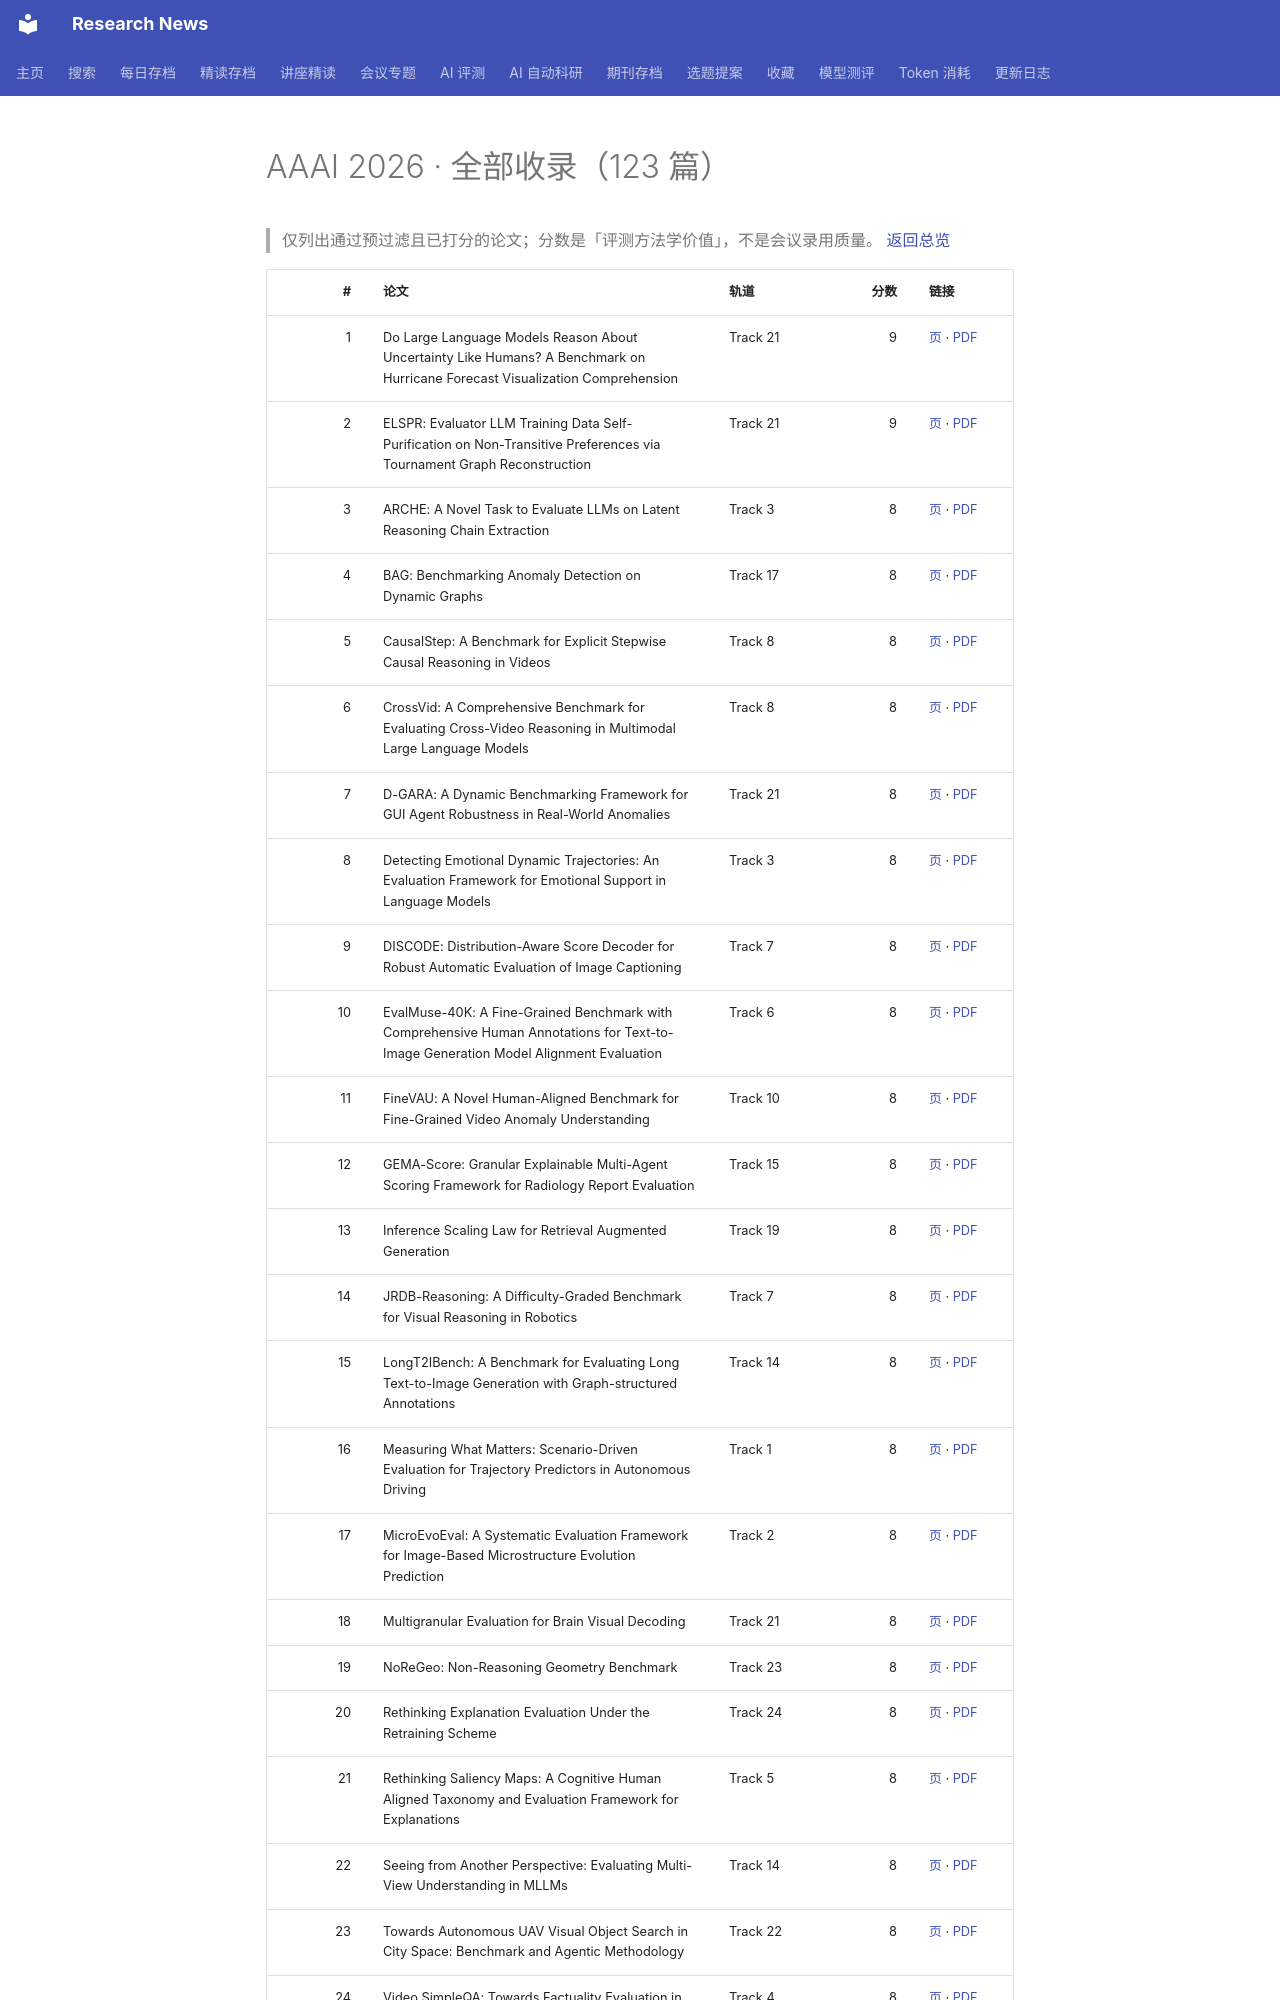

repository: cxy0714/research-news · page: benchmarks/aaai2026/all/index.html · generator: mkdocs

# AAAI 2026 · 全部收录（123 篇）

> 仅列出通过预过滤且已打分的论文；分数是「评测方法学价值」，不是会议录用质量。 [返回总览](index.md)

| # | 论文 | 轨道 | 分数 | 链接 |
|---:|---|---|---:|---|
| 1 | Do Large Language Models Reason About Uncertainty Like Humans? A Benchmark on Hurricane Forecast Visualization Comprehension | Track 21 | 9 | [页](https://ojs.aaai.org/index.php/AAAI/article/view/38812) · [PDF](https://ojs.aaai.org/index.php/AAAI/article/view/38812/42774) |
| 2 | ELSPR: Evaluator LLM Training Data Self-Purification on Non-Transitive Preferences via Tournament Graph Reconstruction | Track 21 | 9 | [页](https://ojs.aaai.org/index.php/AAAI/article/view/38857) · [PDF](https://ojs.aaai.org/index.php/AAAI/article/view/38857/42819) |
| 3 | ARCHE: A Novel Task to Evaluate LLMs on Latent Reasoning Chain Extraction | Track 3 | 8 | [页](https://ojs.aaai.org/index.php/AAAI/article/view/37170) · [PDF](https://ojs.aaai.org/index.php/AAAI/article/view/37170/41132) |
| 4 | BAG: Benchmarking Anomaly Detection on Dynamic Graphs | Track 17 | 8 | [页](https://ojs.aaai.org/index.php/AAAI/article/view/38510) · [PDF](https://ojs.aaai.org/index.php/AAAI/article/view/38510/42472) |
| 5 | CausalStep: A Benchmark for Explicit Stepwise Causal Reasoning in Videos | Track 8 | 8 | [页](https://ojs.aaai.org/index.php/AAAI/article/view/37582) · [PDF](https://ojs.aaai.org/index.php/AAAI/article/view/37582/41544) |
| 6 | CrossVid: A Comprehensive Benchmark for Evaluating Cross-Video Reasoning in Multimodal Large Language Models | Track 8 | 8 | [页](https://ojs.aaai.org/index.php/AAAI/article/view/37550) · [PDF](https://ojs.aaai.org/index.php/AAAI/article/view/37550/41512) |
| 7 | D-GARA: A Dynamic Benchmarking Framework for GUI Agent Robustness in Real-World Anomalies | Track 21 | 8 | [页](https://ojs.aaai.org/index.php/AAAI/article/view/38795) · [PDF](https://ojs.aaai.org/index.php/AAAI/article/view/38795/42757) |
| 8 | Detecting Emotional Dynamic Trajectories: An Evaluation Framework for Emotional Support in Language Models | Track 3 | 8 | [页](https://ojs.aaai.org/index.php/AAAI/article/view/37189) · [PDF](https://ojs.aaai.org/index.php/AAAI/article/view/37189/41151) |
| 9 | DISCODE: Distribution-Aware Score Decoder for Robust Automatic Evaluation of Image Captioning | Track 7 | 8 | [页](https://ojs.aaai.org/index.php/AAAI/article/view/37440) · [PDF](https://ojs.aaai.org/index.php/AAAI/article/view/37440/41402) |
| 10 | EvalMuse-40K: A Fine-Grained Benchmark with Comprehensive Human Annotations for Text-to-Image Generation Model Alignment Evaluation | Track 6 | 8 | [页](https://ojs.aaai.org/index.php/AAAI/article/view/42458) · [PDF](https://ojs.aaai.org/index.php/AAAI/article/view/42458/46419) |
| 11 | FineVAU: A Novel Human-Aligned Benchmark for Fine-Grained Video Anomaly Understanding | Track 10 | 8 | [页](https://ojs.aaai.org/index.php/AAAI/article/view/37790) · [PDF](https://ojs.aaai.org/index.php/AAAI/article/view/37790/41752) |
| 12 | GEMA-Score: Granular Explainable Multi-Agent Scoring Framework for Radiology Report Evaluation | Track 15 | 8 | [页](https://ojs.aaai.org/index.php/AAAI/article/view/38302) · [PDF](https://ojs.aaai.org/index.php/AAAI/article/view/38302/42264) |
| 13 | Inference Scaling Law for Retrieval Augmented Generation | Track 19 | 8 | [页](https://ojs.aaai.org/index.php/AAAI/article/view/38692) · [PDF](https://ojs.aaai.org/index.php/AAAI/article/view/38692/42654) |
| 14 | JRDB-Reasoning: A Difficulty-Graded Benchmark for Visual Reasoning in Robotics | Track 7 | 8 | [页](https://ojs.aaai.org/index.php/AAAI/article/view/37443) · [PDF](https://ojs.aaai.org/index.php/AAAI/article/view/37443/41405) |
| 15 | LongT2IBench: A Benchmark for Evaluating Long Text-to-Image Generation with Graph-structured Annotations | Track 14 | 8 | [页](https://ojs.aaai.org/index.php/AAAI/article/view/38168) · [PDF](https://ojs.aaai.org/index.php/AAAI/article/view/38168/42130) |
| 16 | Measuring What Matters: Scenario-Driven Evaluation for Trajectory Predictors in Autonomous Driving | Track 1 | 8 | [页](https://ojs.aaai.org/index.php/AAAI/article/view/36978) · [PDF](https://ojs.aaai.org/index.php/AAAI/article/view/36978/40940) |
| 17 | MicroEvoEval: A Systematic Evaluation Framework for Image-Based Microstructure Evolution Prediction | Track 2 | 8 | [页](https://ojs.aaai.org/index.php/AAAI/article/view/37130) · [PDF](https://ojs.aaai.org/index.php/AAAI/article/view/37130/41092) |
| 18 | Multigranular Evaluation for Brain Visual Decoding | Track 21 | 8 | [页](https://ojs.aaai.org/index.php/AAAI/article/view/38845) · [PDF](https://ojs.aaai.org/index.php/AAAI/article/view/38845/42807) |
| 19 | NoReGeo: Non-Reasoning Geometry Benchmark | Track 23 | 8 | [页](https://ojs.aaai.org/index.php/AAAI/article/view/38960) · [PDF](https://ojs.aaai.org/index.php/AAAI/article/view/38960/42922) |
| 20 | Rethinking Explanation Evaluation Under the Retraining Scheme | Track 24 | 8 | [页](https://ojs.aaai.org/index.php/AAAI/article/view/39065) · [PDF](https://ojs.aaai.org/index.php/AAAI/article/view/39065/43027) |
| 21 | Rethinking Saliency Maps: A Cognitive Human Aligned Taxonomy and Evaluation Framework for Explanations | Track 5 | 8 | [页](https://ojs.aaai.org/index.php/AAAI/article/view/37375) · [PDF](https://ojs.aaai.org/index.php/AAAI/article/view/37375/41337) |
| 22 | Seeing from Another Perspective: Evaluating Multi-View Understanding in MLLMs | Track 14 | 8 | [页](https://ojs.aaai.org/index.php/AAAI/article/view/38188) · [PDF](https://ojs.aaai.org/index.php/AAAI/article/view/38188/42150) |
| 23 | Towards Autonomous UAV Visual Object Search in City Space: Benchmark and Agentic Methodology | Track 22 | 8 | [页](https://ojs.aaai.org/index.php/AAAI/article/view/38898) · [PDF](https://ojs.aaai.org/index.php/AAAI/article/view/38898/42860) |
| 24 | Video SimpleQA: Towards Factuality Evaluation in Large Video Language Models | Track 4 | 8 | [页](https://ojs.aaai.org/index.php/AAAI/article/view/37249) · [PDF](https://ojs.aaai.org/index.php/AAAI/article/view/37249/41211) |
| 25 | Who Is Helping Whom? Analyzing Inter-Dependencies to Evaluate Cooperation in Human-AI Teaming | Track 21 | 8 | [页](https://ojs.aaai.org/index.php/AAAI/article/view/38787) · [PDF](https://ojs.aaai.org/index.php/AAAI/article/view/38787/42749) |
| 26 | Your AI-Generated Image Detector Can Secretly Achieve SOTA Accuracy, If Calibrated | Track 14 | 8 | [页](https://ojs.aaai.org/index.php/AAAI/article/view/38146)
